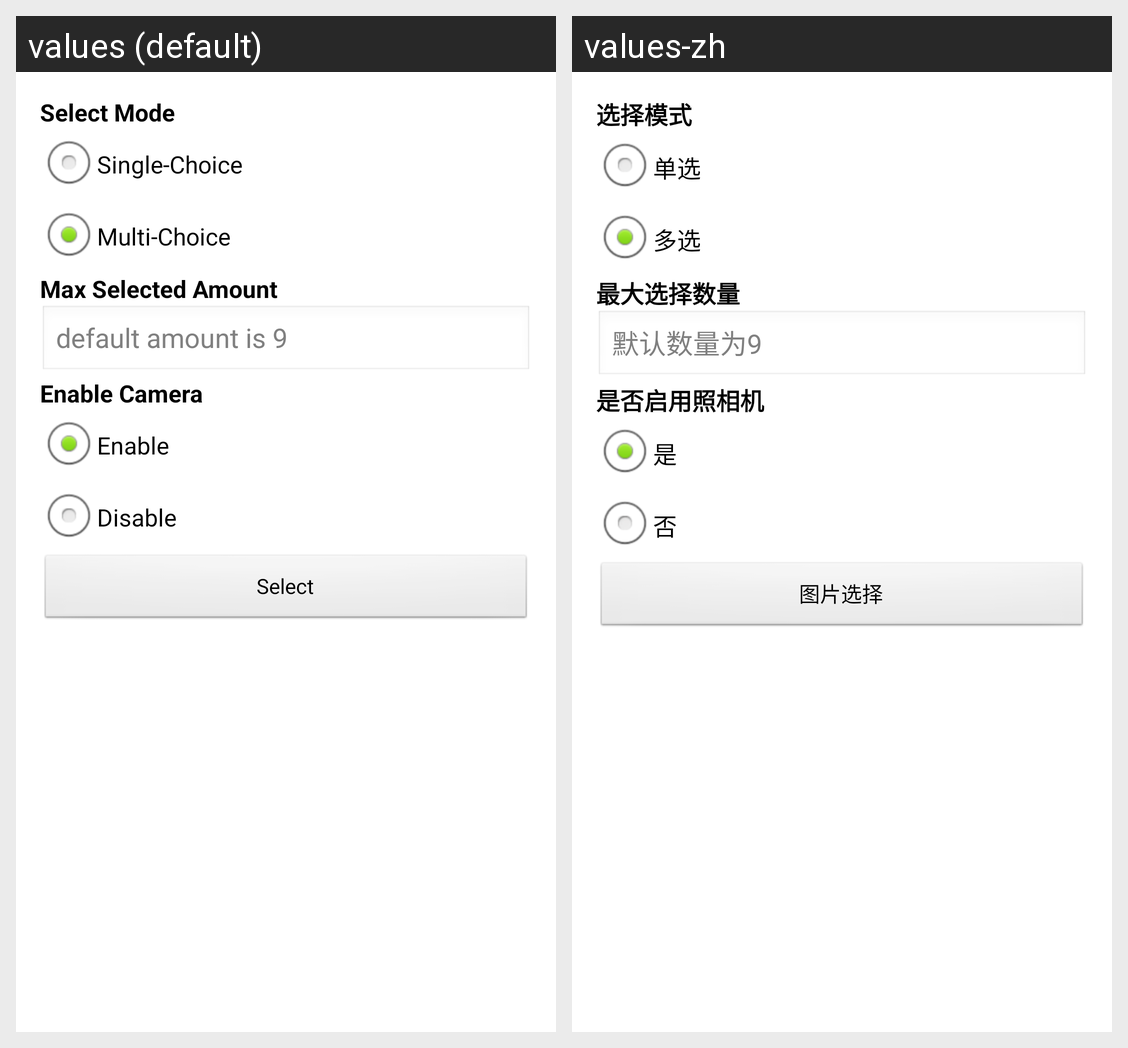

This grid shows one Android layout under two languages. Give, for every string resource on the screen, its name, the default text and each shown locale's text.
Android screen res/layout/mis_select_photos.xml rendered under 2 locales, left to right: values (default), values-zh. Device: Nexus 5 (rendered at 1080×1920; each locale shown at half size, 540×960, under a caption strip naming it); theme AppTheme.
Strings drawn on this screen, with the default value and each locale's value (text and hints the layout hard-codes, and strings that could not be matched under every locale, appear in the picture but are not listed):

select_mode
  values: Select Mode
  values-zh: 选择模式

mode_single
  values: Single-Choice
  values-zh: 单选

mode_multi
  values: Multi-Choice
  values-zh: 多选

max_select_amount
  values: Max Selected Amount
  values-zh: 最大选择数量

hint_default_amount
  values: default amount is 9
  values-zh: 默认数量为9

enable_camera
  values: Enable Camera
  values-zh: 是否启用照相机

enable
  values: Enable
  values-zh: 是

disable
  values: Disable
  values-zh: 否

go_select
  values: Select
  values-zh: 图片选择
